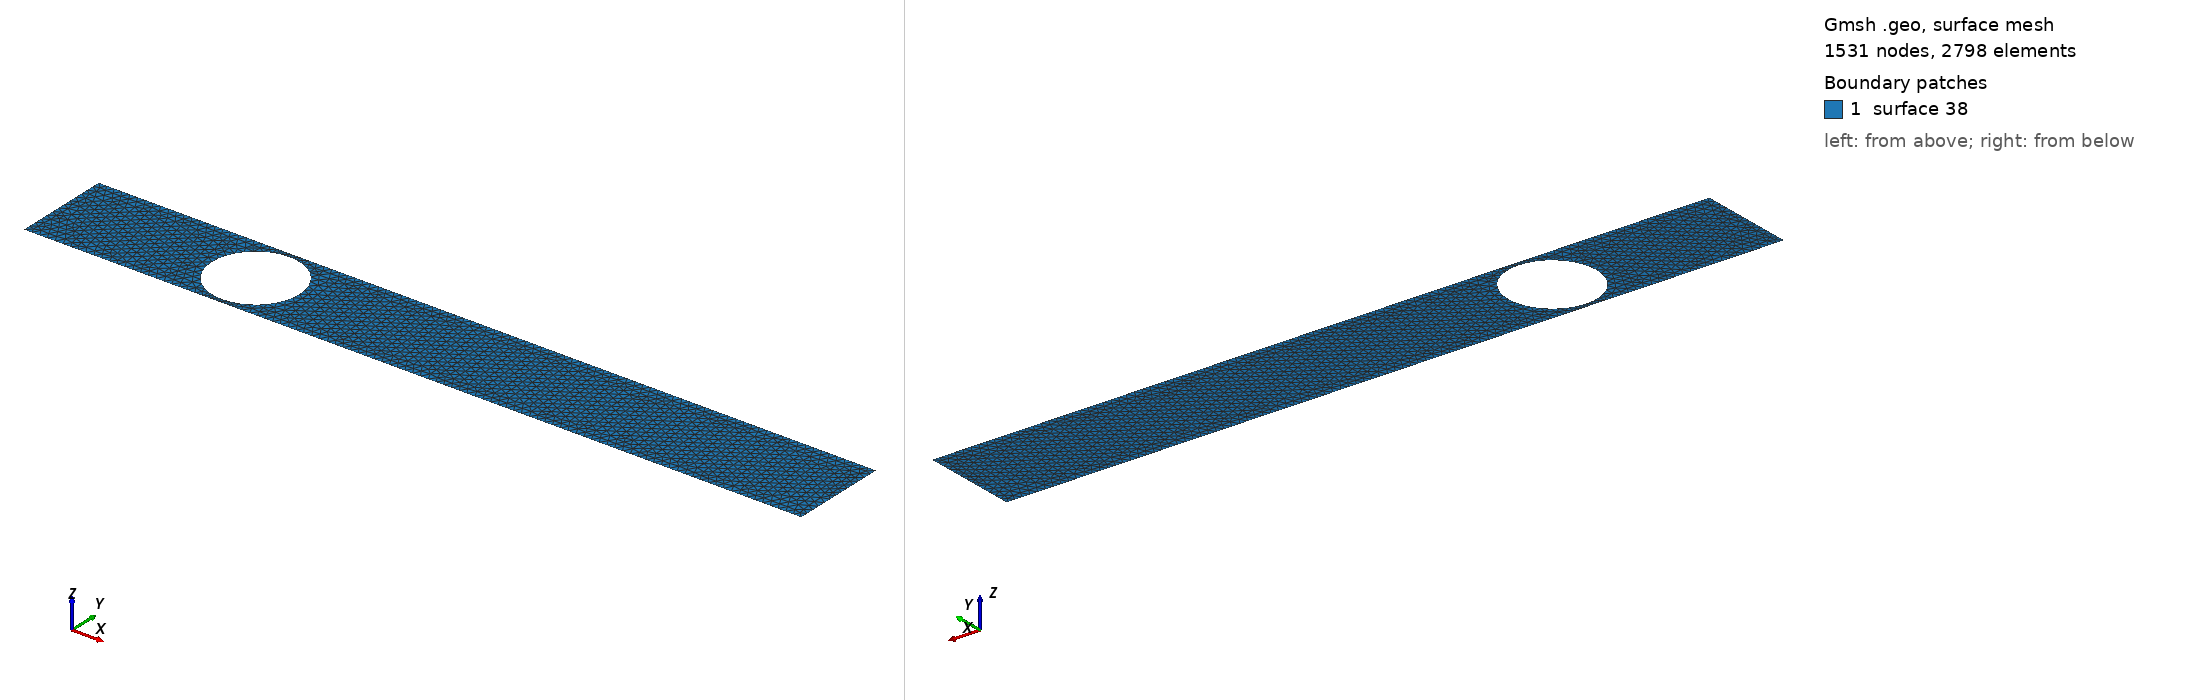

Gmsh geometry script, surface-meshed: 1531 nodes, 2798 surface elements. Boundary patches (legend numbers): 1 surface 38. Left view from above one corner, right view from below the opposite corner. The script declares no physical surfaces, so the legend lists its geometric surfaces. The drawing asked Gmsh for element sizes between 1% and 20% of the model's largest extent; the script's own settings can give other sizes.

=== 1Circle.geo (drawn) ===
// Inputs
gridsize=1/40;

//radius = DefineNumber[0.4, Name "R", Min 0.05, Max 0.45, Step 0.01];

DefineConstant[ radius = {0.45, Name "R", Min 0.05, Max 0.48, Step 0.01} ];


//radius=0.4;

a = 1;
xc=2;
yc=0.5;


// Mesh definition
// Outer boundary
Point(1)={8*a,0,0,gridsize};
Point(2)={8*a,a,0,gridsize};
Point(3)={0,a,0,gridsize};
Point(4)={0,0,0,gridsize};
Line(1) = {1, 2};
Line(2) = {2, 3};
Line(3) = {3, 4};
Line(4) = {4, 1};

// Inner circle
Point(5)={xc,yc,0,gridsize};
Point(9)={radius+xc,yc,0,gridsize};
Point(7)={xc-radius,yc,0,gridsize};
Point(8)={xc,-radius+yc,0,gridsize};
Point(6)={xc,radius+yc,0,gridsize};

Circle(12) = {6, 5, 7};
Circle(13) = {7, 5, 8};
Circle(14) = {8, 5, 9};
Circle(15) = {9, 5, 6};


//Line Loop(28) = {4, 1, 2, 3};
//Line Loop(29) = {-12, -13, -14, -15};
Periodic Line {1}={3};
Periodic Line {2}={4};
//Plane Surface(30) = {28, 29};

Line Loop(32) = {2, 3, 4, 1};
Line Loop(33) = {12, 13, 14, 15};

Plane Surface(38) = {32, 33};
